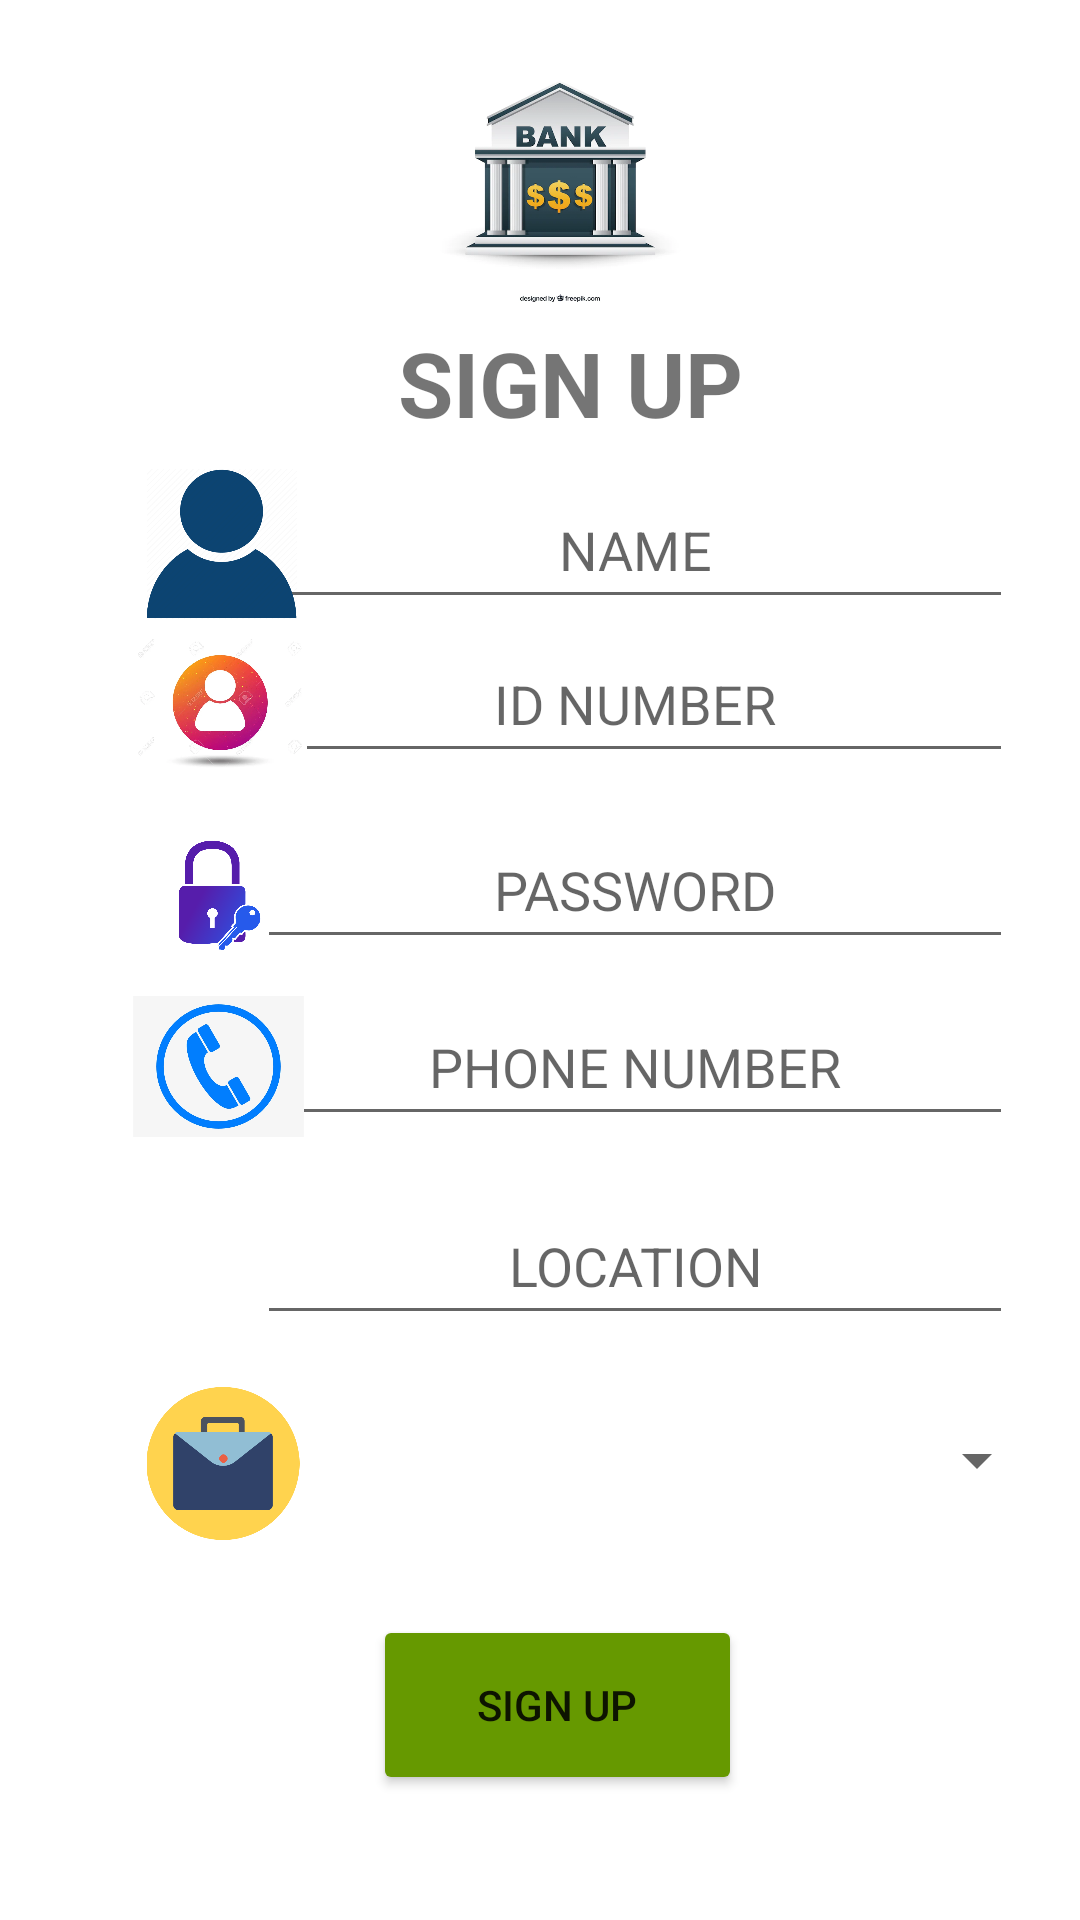

Write the Android layout XML for this screen, with the resource values it uses.
<!-- AndroidManifest.xml: application theme Theme.BankAccountProject -->
<!-- res/layout/activity_sign_up.xml -->
<?xml version="1.0" encoding="utf-8"?>
<androidx.constraintlayout.widget.ConstraintLayout xmlns:android="http://schemas.android.com/apk/res/android"
    xmlns:app="http://schemas.android.com/apk/res-auto"
    xmlns:tools="http://schemas.android.com/tools"
    android:layout_width="match_parent"
    android:layout_height="match_parent"
    tools:context=".SignUpActivity">

    <EditText
        android:id="@+id/id_name"
        android:layout_width="252dp"
        android:layout_height="49dp"
        android:ems="10"
        android:gravity="center"
        android:inputType="textPersonName"
        android:hint="NAME"
        app:layout_constraintBottom_toBottomOf="parent"
        app:layout_constraintEnd_toEndOf="parent"
        app:layout_constraintHorizontal_bias="0.792"
        app:layout_constraintStart_toStartOf="parent"
        app:layout_constraintTop_toTopOf="parent"
        app:layout_constraintVertical_bias="0.266" />

    <EditText
        android:id="@+id/id_password"
        android:layout_width="252dp"
        android:layout_height="49dp"
        android:ems="10"
        android:gravity="center"
        android:inputType="textPersonName"
        android:hint="PASSWORD"
        app:layout_constraintBottom_toBottomOf="parent"
        app:layout_constraintEnd_toEndOf="parent"
        app:layout_constraintHorizontal_bias="0.792"
        app:layout_constraintStart_toStartOf="parent"
        app:layout_constraintTop_toTopOf="parent"
        app:layout_constraintVertical_bias="0.458" />

    <EditText
        android:id="@+id/id_phone_number"
        android:layout_width="252dp"
        android:layout_height="49dp"
        android:ems="10"
        android:gravity="center"
        android:inputType="textPersonName"
        android:hint="PHONE NUMBER"
        app:layout_constraintBottom_toBottomOf="parent"
        app:layout_constraintEnd_toEndOf="parent"
        app:layout_constraintHorizontal_bias="0.792"
        app:layout_constraintStart_toStartOf="parent"
        app:layout_constraintTop_toTopOf="parent"
        app:layout_constraintVertical_bias="0.558" />

    <EditText
        android:id="@+id/id_location"
        android:layout_width="252dp"
        android:layout_height="49dp"
        android:ems="10"
        android:gravity="center"
        android:inputType="textPersonName"
        android:hint="LOCATION"
        app:layout_constraintBottom_toBottomOf="parent"
        app:layout_constraintEnd_toEndOf="parent"
        app:layout_constraintHorizontal_bias="0.792"
        app:layout_constraintStart_toStartOf="parent"
        app:layout_constraintTop_toTopOf="parent"
        app:layout_constraintVertical_bias="0.67" />

    <EditText
        android:id="@+id/id_number"
        android:layout_width="252dp"
        android:layout_height="49dp"
        android:ems="10"
        android:gravity="center"
        android:inputType="textPersonName"
        android:hint="ID NUMBER"
        app:layout_constraintBottom_toBottomOf="parent"
        app:layout_constraintEnd_toEndOf="parent"
        app:layout_constraintHorizontal_bias="0.792"
        app:layout_constraintStart_toStartOf="parent"
        app:layout_constraintTop_toTopOf="parent"
        app:layout_constraintVertical_bias="0.353" />

    <ImageView
        android:id="@+id/userImageView2"
        android:layout_width="58dp"
        android:layout_height="47dp"
        app:layout_constraintBottom_toBottomOf="parent"
        app:layout_constraintEnd_toEndOf="parent"
        app:layout_constraintHorizontal_bias="0.147"
        app:layout_constraintStart_toStartOf="parent"
        app:layout_constraintTop_toTopOf="parent"
        app:layout_constraintVertical_bias="0.355"
        app:srcCompat="@drawable/user_icon" />

    <ImageView
        android:id="@+id/userImageView"
        android:layout_width="59dp"
        android:layout_height="50dp"
        app:layout_constraintBottom_toBottomOf="parent"
        app:layout_constraintEnd_toEndOf="parent"
        app:layout_constraintHorizontal_bias="0.147"
        app:layout_constraintStart_toStartOf="parent"
        app:layout_constraintTop_toTopOf="parent"
        app:layout_constraintVertical_bias="0.265"
        app:srcCompat="@drawable/name_icon" />

    <ImageView
        android:id="@+id/userImageView5"
        android:layout_width="58dp"
        android:layout_height="50dp"
        app:layout_constraintBottom_toBottomOf="parent"
        app:layout_constraintEnd_toEndOf="parent"
        app:layout_constraintHorizontal_bias="0.144"
        app:layout_constraintStart_toStartOf="parent"
        app:layout_constraintTop_toTopOf="parent"
        app:layout_constraintVertical_bias="0.669"
        app:srcCompat="@drawable/location_icon" />

    <ImageView
        android:id="@+id/userImageView6"
        android:layout_width="60dp"
        android:layout_height="51dp"
        app:layout_constraintBottom_toBottomOf="parent"
        app:layout_constraintEnd_toEndOf="parent"
        app:layout_constraintHorizontal_bias="0.148"
        app:layout_constraintStart_toStartOf="parent"
        app:layout_constraintTop_toTopOf="parent"
        app:layout_constraintVertical_bias="0.785"
        app:srcCompat="@drawable/job_icon" />

    <ImageView
        android:id="@+id/userImageView3"
        android:layout_width="56dp"
        android:layout_height="51dp"
        app:layout_constraintBottom_toBottomOf="parent"
        app:layout_constraintEnd_toEndOf="parent"
        app:layout_constraintHorizontal_bias="0.143"
        app:layout_constraintStart_toStartOf="parent"
        app:layout_constraintTop_toTopOf="parent"
        app:layout_constraintVertical_bias="0.463"
        app:srcCompat="@drawable/password_icon" />

    <ImageView
        android:id="@+id/userImageView4"
        android:layout_width="59dp"
        android:layout_height="47dp"
        app:layout_constraintBottom_toBottomOf="parent"
        app:layout_constraintEnd_toEndOf="parent"
        app:layout_constraintHorizontal_bias="0.144"
        app:layout_constraintStart_toStartOf="parent"
        app:layout_constraintTop_toTopOf="parent"
        app:layout_constraintVertical_bias="0.56"
        app:srcCompat="@drawable/phone_icon" />

    <ImageView
        android:id="@+id/imageView"
        android:layout_width="126dp"
        android:layout_height="89dp"
        app:layout_constraintBottom_toBottomOf="parent"
        app:layout_constraintEnd_toEndOf="parent"
        app:layout_constraintHorizontal_bias="0.529"
        app:layout_constraintStart_toStartOf="parent"
        app:layout_constraintTop_toTopOf="parent"
        app:layout_constraintVertical_bias="0.024"
        app:srcCompat="@drawable/bank_icon_img" />

    <TextView
        android:id="@+id/app_name"
        android:layout_width="165dp"
        android:layout_height="49dp"
        android:backgroundTint="@android:color/holo_red_dark"
        android:gravity="center"
        android:text="SIGN UP"
        android:textSize="30dp"
        android:textStyle="bold"
        app:layout_constraintBottom_toBottomOf="parent"
        app:layout_constraintEnd_toEndOf="parent"
        app:layout_constraintHorizontal_bias="0.552"
        app:layout_constraintStart_toStartOf="parent"
        app:layout_constraintTop_toTopOf="parent"
        app:layout_constraintVertical_bias="0.174" />

    <Spinner
        android:id="@+id/spinner"
        android:layout_width="269dp"
        android:layout_height="53dp"
        app:layout_constraintBottom_toBottomOf="parent"
        app:layout_constraintEnd_toEndOf="parent"
        app:layout_constraintHorizontal_bias="0.887"
        app:layout_constraintStart_toStartOf="parent"
        app:layout_constraintTop_toTopOf="parent"
        app:layout_constraintVertical_bias="0.784" />

    <Button
        android:id="@+id/button"
        android:layout_width="123dp"
        android:layout_height="60dp"
        android:backgroundTint="@android:color/holo_green_dark"
        android:text="SIGN UP"
        app:layout_constraintBottom_toBottomOf="parent"
        app:layout_constraintEnd_toEndOf="parent"
        app:layout_constraintHorizontal_bias="0.524"
        app:layout_constraintStart_toStartOf="parent"
        app:layout_constraintTop_toTopOf="parent"
        app:layout_constraintVertical_bias="0.928" />


</androidx.constraintlayout.widget.ConstraintLayout>
<!-- resources referenced by this layout -->
<resources>
  <!-- drawable bank_icon_img: png bitmap (drawable-v24, 123136 bytes) -->
  <!-- drawable job_icon: png bitmap (drawable-v24, 16482 bytes) -->
  <!-- drawable name_icon: png bitmap (drawable-v24, 19169 bytes) -->
  <!-- drawable password_icon: png bitmap (drawable-v24, 102193 bytes) -->
  <!-- drawable phone_icon: png bitmap (drawable-v24, 91545 bytes) -->
  <!-- drawable user_icon: png bitmap (drawable-v24, 417339 bytes) -->
  <style name="Theme.BankAccountProject" parent="Theme.MaterialComponents.DayNight.DarkActionBar">
          
          <item name="colorPrimary">@color/purple_500</item>
          <item name="colorPrimaryVariant">@color/purple_700</item>
          <item name="colorOnPrimary">@color/white</item>
          
          <item name="colorSecondary">@color/teal_200</item>
          <item name="colorSecondaryVariant">@color/teal_700</item>
          <item name="colorOnSecondary">@color/black</item>
          
          <item name="android:statusBarColor" tools:targetApi="l">?attr/colorPrimaryVariant</item>
          
      </style>
  <!-- not gathered from this repository: default colours our renderer supplied (Android Studio template values) -->
  <color name="purple_500">#FF6200EE</color>
  <color name="purple_700">#FF3700B3</color>
  <color name="teal_200">#FF03DAC5</color>
  <color name="teal_700">#FF018786</color>
  <color name="black">#FF000000</color>
  <color name="white">#FFFFFFFF</color>
</resources>
